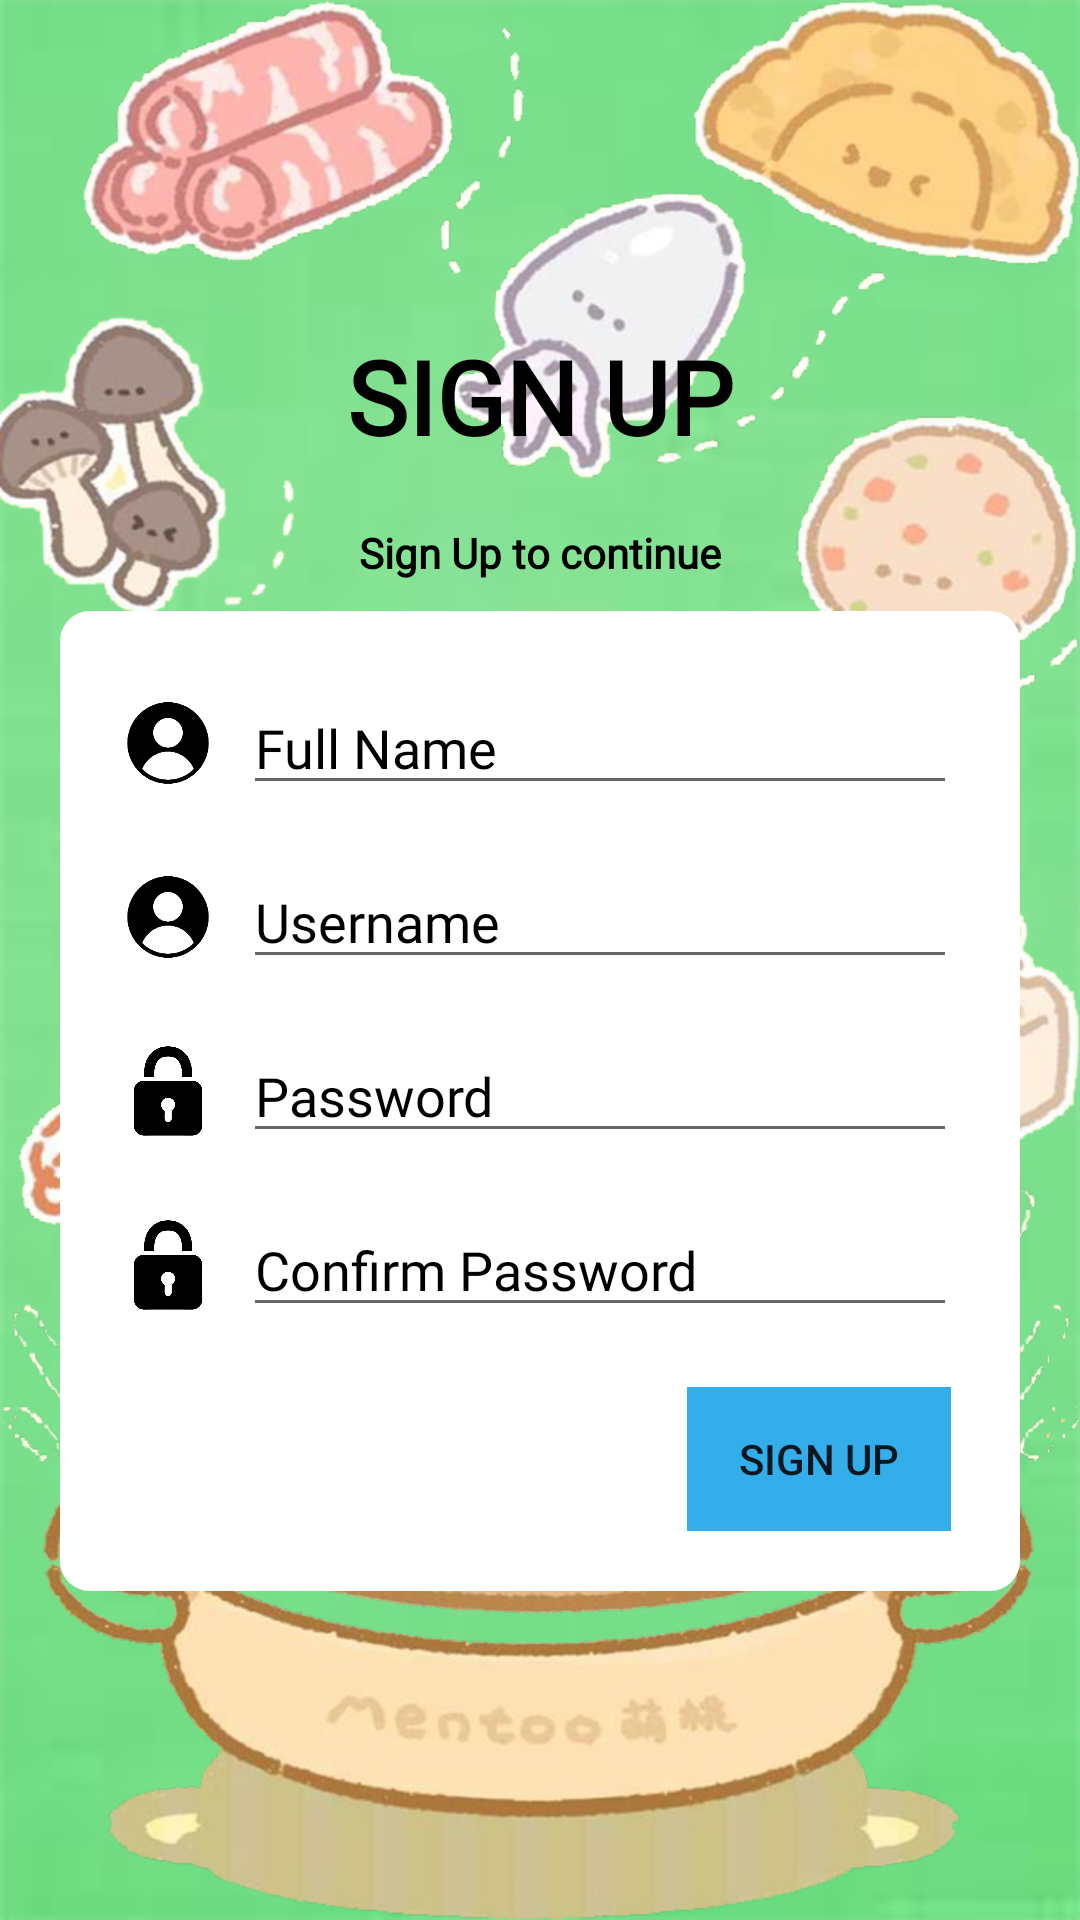

Android layout source for this screen:
<!-- AndroidManifest.xml: application theme Theme.Temp2 -->
<!-- res/layout/activity_sign_up.xml -->
<?xml version="1.0" encoding="utf-8"?>
<LinearLayout xmlns:android="http://schemas.android.com/apk/res/android"
    xmlns:app="http://schemas.android.com/apk/res-auto"
    xmlns:tools="http://schemas.android.com/tools"
    android:layout_width="match_parent"
    android:layout_height="match_parent"
    android:orientation="vertical"
    tools:context=".Login"
    android:gravity="center"
    android:background="@drawable/background">

    <LinearLayout
        android:layout_width="match_parent"
        android:layout_height="wrap_content"
        android:orientation="vertical">

        <TextView
            android:id="@+id/Judul"
            android:layout_width="wrap_content"
            android:layout_height="wrap_content"
            android:layout_gravity="center"
            android:layout_marginBottom="20dp"
            android:fontFamily="@font/caviar_dreams"
            android:text="SIGN UP"
            android:textColor="#000000"
            android:textSize="34sp"
            android:textStyle="bold" />

        <TextView
            android:layout_width="wrap_content"
            android:layout_height="wrap_content"
            android:layout_gravity="center"
            android:layout_marginBottom="10dp"
            android:fontFamily="@font/caviar_dreams"
            android:text="Sign Up to continue"
            android:textColor="#000000"
            android:textStyle="bold" />
        <LinearLayout
            android:orientation="vertical"
            android:layout_marginStart="20dp"
            android:layout_marginEnd="20dp"
            android:layout_width="match_parent"
            android:paddingTop="20dp"
            android:paddingBottom="20dp"
            android:background="@drawable/round_corner"
            android:layout_height="wrap_content">
            <LinearLayout
                android:orientation="vertical"
                android:layout_width="match_parent"
                android:layout_marginEnd="20dp"
                android:layout_marginStart="20dp"
                android:layout_marginTop="10px"
                android:layout_height="wrap_content"
                >
                <LinearLayout
                    android:layout_width="match_parent"
                    android:layout_height="match_parent"
                    android:orientation="horizontal"
                    android:gravity="center">

                    <ImageView
                        android:src="@drawable/user"
                        android:layout_width="30dp"
                        android:layout_height="30dp"
                        android:layout_marginEnd="10dp"
                        />

                    <EditText
                        android:id="@+id/signName"
                        android:layout_width="match_parent"
                        android:layout_height="wrap_content"
                        android:fontFamily="@font/caviar_dreams"
                        android:hint="Full Name"
                        android:textColor="#000000"
                        android:textColorHint="#000000" />
                </LinearLayout>
                <LinearLayout
                    android:layout_width="match_parent"
                    android:layout_height="match_parent"
                    android:orientation="horizontal"
                    android:gravity="center"
                    android:layout_marginTop="50px">

                    <ImageView
                        android:src="@drawable/user"
                        android:layout_width="30dp"
                        android:layout_height="30dp"
                        android:layout_marginEnd="10dp"
                        />

                    <EditText
                        android:id="@+id/signUser"
                        android:layout_width="match_parent"
                        android:layout_height="wrap_content"
                        android:fontFamily="@font/caviar_dreams"
                        android:hint="Username"
                        android:textColor="#000000"
                        android:textColorHint="#000000" />
                </LinearLayout>
                <LinearLayout
                    android:layout_width="match_parent"
                    android:layout_height="match_parent"
                    android:orientation="horizontal"
                    android:layout_marginTop="50px"
                    android:gravity="center">

                    <ImageView
                        android:src="@drawable/pass"
                        android:layout_width="30dp"
                        android:layout_height="30dp"
                        android:layout_marginEnd="10dp"
                        />

                    <EditText
                        android:id="@+id/signPass"
                        android:layout_width="match_parent"
                        android:layout_height="wrap_content"
                        android:fontFamily="@font/caviar_dreams"
                        android:hint="Password"
                        android:inputType="textPassword"
                        android:textColor="#000000"
                        android:textColorHint="#000000" />
                </LinearLayout>
                <LinearLayout
                    android:layout_width="match_parent"
                    android:layout_height="match_parent"
                    android:orientation="horizontal"
                    android:layout_marginTop="50px"
                    android:gravity="center">

                    <ImageView
                        android:src="@drawable/pass"
                        android:layout_width="30dp"
                        android:layout_height="30dp"
                        android:layout_marginEnd="10dp"
                        />

                    <EditText
                        android:id="@+id/signPassCon"
                        android:layout_width="match_parent"
                        android:layout_height="wrap_content"
                        android:fontFamily="@font/caviar_dreams"
                        android:hint="Confirm Password"
                        android:inputType="textPassword"
                        android:textColor="#000000"
                        android:textColorHint="#000000" />
                </LinearLayout>
            </LinearLayout>
            <LinearLayout
                android:layout_width="wrap_content"
                android:layout_height="wrap_content"
                android:layout_gravity="right"
                android:layout_marginEnd="22dp"
                android:layout_marginTop="20dp">
                <Button
                    android:id="@+id/loginButton"
                    android:layout_width="wrap_content"
                    android:layout_height="wrap_content"
                    android:background="#34aeeb"
                    android:text="SIGN UP"
                    app:backgroundTint="#34aeeb"
                    app:iconTint="#FFFFFF"
                    />
            </LinearLayout>
        </LinearLayout>
    </LinearLayout>
</LinearLayout>
<!-- resources referenced by this layout -->
<resources>
  <!-- drawable background: jpg bitmap (drawable-v21, 455702 bytes) -->
  <!-- drawable pass: png bitmap (drawable-v21, 22221 bytes) -->
  <!-- drawable round_corner (drawable) -->
  <?xml version="1.0" encoding="utf-8"?>
  <shape xmlns:android="http://schemas.android.com/apk/res/android" >
  
      <solid android:color="#FFFFFFFF" />
  
      <padding
          android:left="1dp"
          android:right="1dp"
          android:bottom="1dp"
          android:top="1dp" />
  
      <corners android:radius="10dp" />
  </shape>
  <!-- drawable user: png bitmap (drawable-v21, 9733 bytes) -->
  <style name="Theme.Temp2" parent="Theme.AppCompat.DayNight.DarkActionBar">
          
          <item name="colorPrimary">@color/purple_500</item>
          <item name="colorPrimaryVariant">@color/purple_700</item>
          <item name="colorOnPrimary">@color/white</item>
          
          <item name="colorSecondary">@color/teal_200</item>
          <item name="colorSecondaryVariant">@color/teal_700</item>
          <item name="colorOnSecondary">@color/black</item>
          
          <item name="android:statusBarColor" tools:targetApi="l">?attr/colorPrimaryVariant</item>
          
      </style>
  <color name="purple_500">#FF6200EE</color>
  <color name="purple_700">#FF3700B3</color>
  <color name="white">#FFFFFFFF</color>
  <color name="teal_200">#FF03DAC5</color>
  <color name="teal_700">#FF018786</color>
  <color name="black">#FF000000</color>
</resources>
